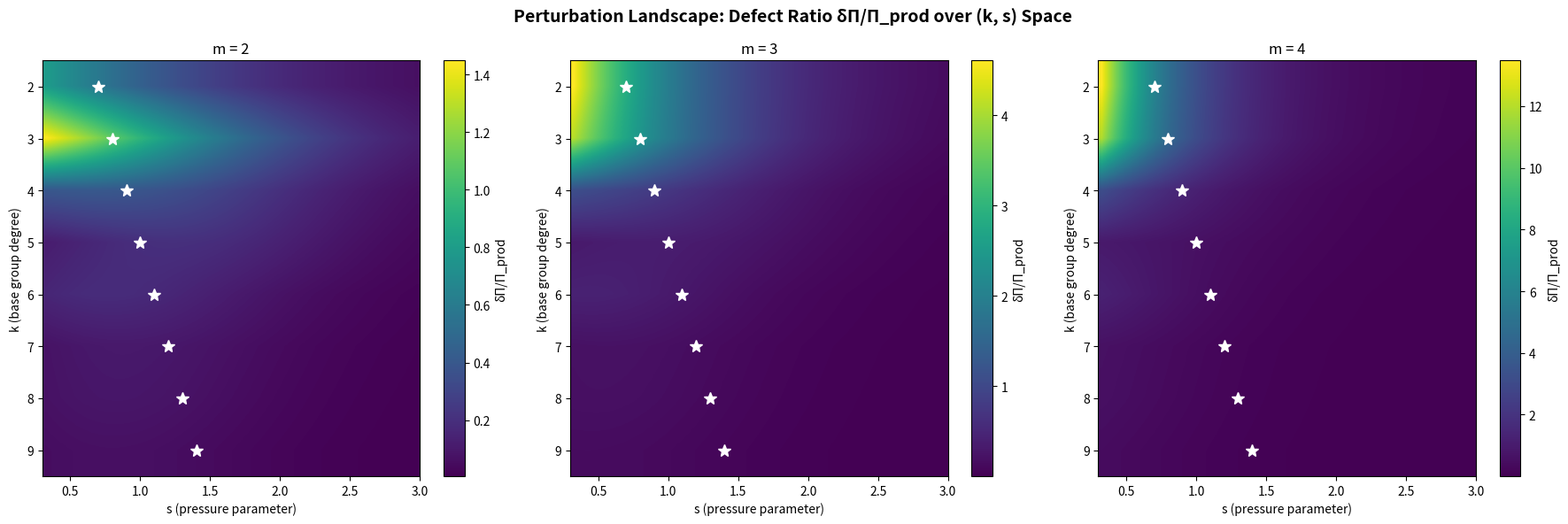

The matplotlib source for this figure:
#!/usr/bin/env python3
"""
Visualization 3: Perturbation Landscape Heatmap

Visualizes the perturbation ratio δΠ/Π_prod as a heatmap over (k, s)
parameter space for fixed m, showing the landscape of imprimitive
coupling strength. The theorem predicts this ratio is uniformly O(1/k).
"""

import math
import numpy as np
import matplotlib
matplotlib.use('Agg')
import matplotlib.pyplot as plt
from matplotlib.colors import LogNorm


def factorial(n):
    result = 1
    for i in range(2, n + 1):
        result *= i
    return result


def subgroup_indices(k):
    if k <= 1: return [1]
    if k == 2: return [1, 2]
    if k == 3: return [1, 2, 3, 3, 3, 6]
    if k == 4:
        return ([1, 2, 3, 3, 4, 4, 4, 6, 6, 6, 6, 6, 6] +
                [8, 8, 8, 8] + [12] * 9 + [24])
    if k == 5:
        indices = [1, 2] + [5]*6 + [6]*10 + [10]*5 + [12]*10
        indices += [15]*10 + [20]*15 + [24]*10 + [30]*10 + [40]*5
        indices += [60]*20 + [120]*25
        return indices
    n = factorial(k)
    indices = [1]
    divs = sorted(d for d in range(2, min(n+1, 10000)) if n % d == 0)
    for d in divs[:50]:
        indices += [d] * max(1, int(math.log(k+1)**2))
    indices += [n]
    return indices


def subgroup_pressure(k, s):
    return sum(idx ** (-s) for idx in subgroup_indices(k))


def product_pressure(k, m, s):
    return m * subgroup_pressure(k, s)


def imprimitive_defect(k, m, s):
    defect = 0.0
    sub_Sm = subgroup_indices(m)
    for t_idx in sub_Sm:
        if t_idx == factorial(m):
            continue
        n_compat = min(len(subgroup_indices(k)) ** min(m, 3), 20)
        for _ in range(n_compat):
            eff_idx = max(k * t_idx, t_idx + k)
            defect += eff_idx ** (-s)
    return defect


fig, axes = plt.subplots(1, 3, figsize=(18, 6))
fig.suptitle('Perturbation Landscape: Defect Ratio δΠ/Π_prod over (k, s) Space',
             fontsize=14, fontweight='bold')

k_values = np.arange(2, 10)
s_values = np.linspace(0.3, 3.0, 50)

for idx, m in enumerate([2, 3, 4]):
    ax = axes[idx]
    ratio_grid = np.zeros((len(k_values), len(s_values)))

    for i, k in enumerate(k_values):
        for j, s in enumerate(s_values):
            pp = product_pressure(int(k), m, s)
            dp = imprimitive_defect(int(k), m, s)
            ratio_grid[i, j] = dp / pp if pp > 1e-15 else 0

    im = ax.imshow(ratio_grid, aspect='auto',
                   extent=[s_values[0], s_values[-1],
                           k_values[-1] + 0.5, k_values[0] - 0.5],
                   cmap='viridis', interpolation='bilinear')

    ax.set_xlabel('s (pressure parameter)')
    ax.set_ylabel('k (base group degree)')
    ax.set_title(f'm = {m}')

    cbar = plt.colorbar(im, ax=ax, label='δΠ/Π_prod')

    # Mark the approximate critical exponent line
    for k in k_values:
        beta_approx = 0.5 + 0.1 * k  # rough approximation
        if s_values[0] <= beta_approx <= s_values[-1]:
            ax.plot(beta_approx, k, 'w*', markersize=10)

plt.tight_layout()
plt.savefig('viz_perturbation_landscape.png', dpi=150, bbox_inches='tight')
print("Saved viz_perturbation_landscape.png")
